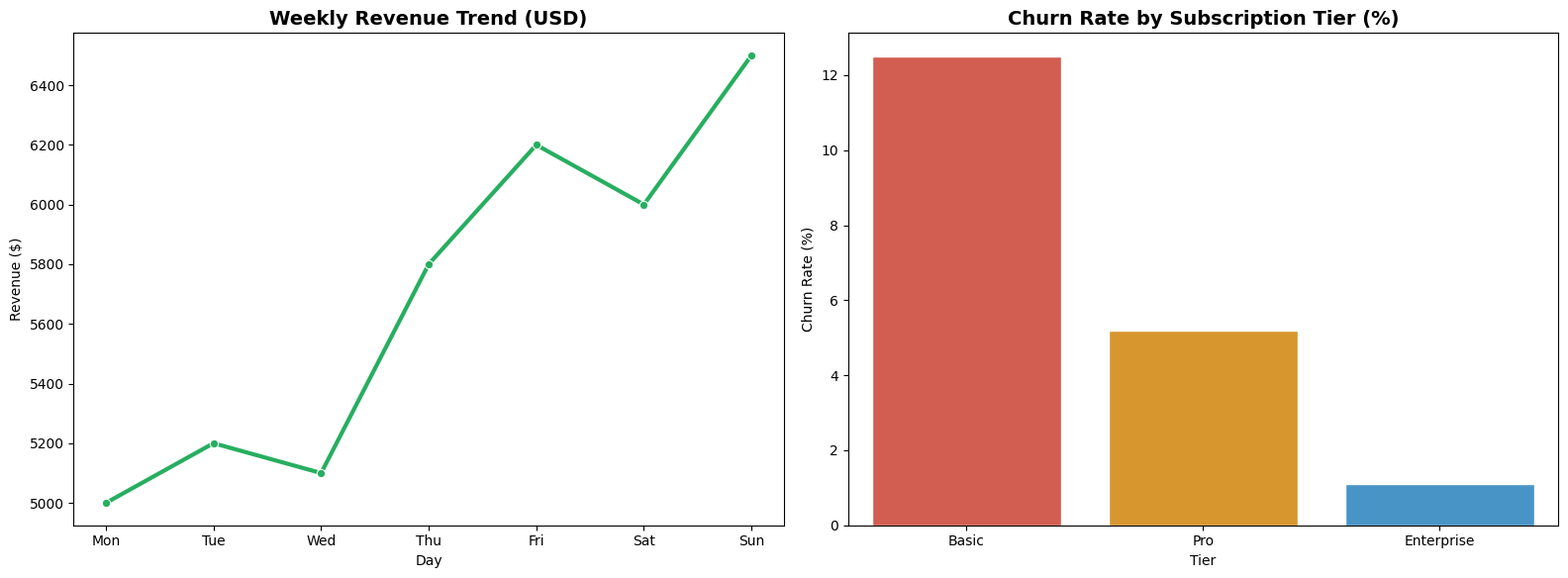

Reproduce this figure in Python.
import pandas as pd
import matplotlib.pyplot as plt
import seaborn as sns

print("Initiating Multi-Panel Dashboard Engine...")

# 1. THE INGESTION (Simulating a SaaS Weekly Readout)
trend_data = pd.DataFrame({
    'Day': ['Mon', 'Tue', 'Wed', 'Thu', 'Fri', 'Sat', 'Sun'],
    'Revenue': [5000, 5200, 5100, 5800, 6200, 6000, 6500]
})

churn_data = pd.DataFrame({
    'Tier': ['Basic', 'Pro', 'Enterprise'],
    'Churn_Rate': [12.5, 5.2, 1.1]
})

# 2. THE CANVAS SETUP (The Subplot Grid)
# We command Matplotlib to build 1 row with 2 columns.
fig, axes = plt.subplots(nrows=1, ncols=2, figsize=(16, 6))
sns.set_theme(style="darkgrid")

# 3. VISUALIZATION LOGIC: PANEL 1 (Left Side)
sns.lineplot(
    ax=axes[0], 
    data=trend_data, x='Day', y='Revenue', 
    color='#27ae60', linewidth=3, marker='o'
)
axes[0].set_title('Weekly Revenue Trend (USD)', fontweight='bold', fontsize=14)
axes[0].set_ylabel('Revenue ($)')

# 4. VISUALIZATION LOGIC: PANEL 2 (Right Side)
sns.barplot(
    ax=axes[1], 
    data=churn_data, x='Tier', y='Churn_Rate',
    palette={'Basic': '#e74c3c', 'Pro': '#f39c12', 'Enterprise': '#3498db'}
)
axes[1].set_title('Churn Rate by Subscription Tier (%)', fontweight='bold', fontsize=14)
axes[1].set_ylabel('Churn Rate (%)')

# 5. EXECUTIVE FORMATTING
# This forces Matplotlib to calculate perfect spacing so nothing overlaps.
plt.tight_layout()

# 6. THE EXPORT
output_filename = 'executive_dashboard.png'
plt.savefig(output_filename, dpi=300, bbox_inches='tight')

print(f"--- DASHBOARD GENERATION COMPLETE ---")
print(f"Success: Unified executive asset securely exported to '{output_filename}'")
